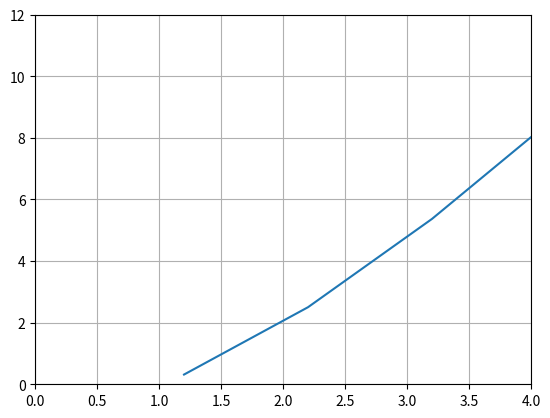

The matplotlib source for this figure:
import matplotlib.pyplot as plt
import numpy as np

x = np.linspace(1.2,3200,3200)

y = x*np.log2(x)

#x = np.log2(x)

#y = np.log2(y)

plt.axis([-0, 4, -0, 12])
plt.grid()
plt.plot(x,y)
plt.show()
